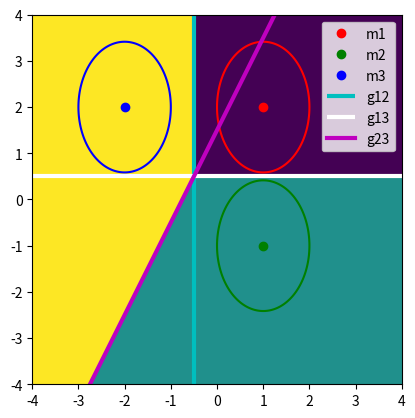

Recreate this plot in Python.
# -*- coding: utf-8 -*-
"""
Created on Sat Apr 11 15:03:50 2020

@author: Lenovo
"""

import numpy as np
import matplotlib.pyplot as plt

m1 = np.array([1, 2])
m2 = np.array([1, -1])
m3 = np.array([-2, 2])

sig = np.array([[1, -1], [-1, 2]])

step = 0.005
x = np.arange(-4, 4 + step, step)
y = np.arange(-4, 4 + step, step)
xrange = (x[0], x[-1])
yrange = (y[0], y[-1])

X1, X2 = np.meshgrid(x,y)

Z1 = (X1 - m1[0])**2 + 0.5*(X2 - m1[1])**2 - 1
Z2 = (X1 - m2[0])**2 + 0.5*(X2 - m2[1])**2 - 1
Z3 = (X1 - m3[0])**2 + 0.5*(X2 - m3[1])**2 - 1

g1 = X1 + X2 - 1.5
g2 = X1 - 0.5*X2 - 3/4
g3 = -2*X1 + X2 - 3

dec1 = (g1 > g2) & (g1 > g3)
dec2 = (g2 >= g1) & (g2 > g3)
dec3 = (g3 >= g1) & (g3 >= g2)

dec_map = np.zeros(dec1.shape)
for i in range(dec_map.shape[0]):
    for j in range(dec_map.shape[1]):
        if dec1[i, j]:
            dec_map[i, j] = 1
        if dec2[i, j]:
            dec_map[i, j] = 2
        if dec3[i, j]:
            dec_map[i, j] = 3

            
dec_map = np.flipud(dec_map)
plt.contour(X1, X2, Z1, 0, colors='r')
plt.contour(X1, X2, Z2, 0, colors='g')
plt.contour(X1, X2, Z3, 0, colors='b')
plt.plot(m1[0], m1[1], 'ro', label='m1')
plt.plot(m2[0], m2[1], 'go', label='m2')
plt.plot(m3[0], m3[1], 'bo', label='m3')
plt.imshow(dec_map, extent=[xrange[0], xrange[1], yrange[0], yrange[1]])
plt.vlines(-1/2, -4, 4, color='c', lw=3, label='g12')
plt.hlines(1/2, -4, 4, color='w', lw=3, label='g13')
plt.plot(x, 2*x + 1.5, color='m', lw=3, label='g23')
plt.xlim(-4, 4)
plt.ylim(-4, 4)
plt.legend()
